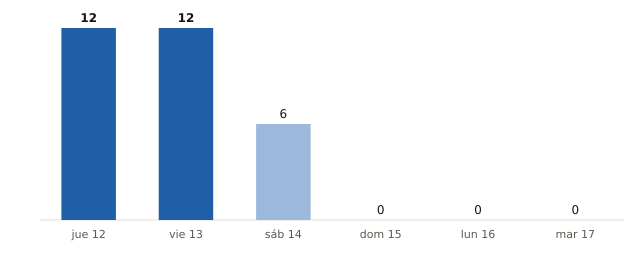

The table this chart was drawn from, first rows:
fecha, municipios_prob_90_o_mas
2026-11-12, 12
2026-11-13, 12
2026-11-14, 6
2026-11-15, 0
2026-11-16, 0
2026-11-17, 0
